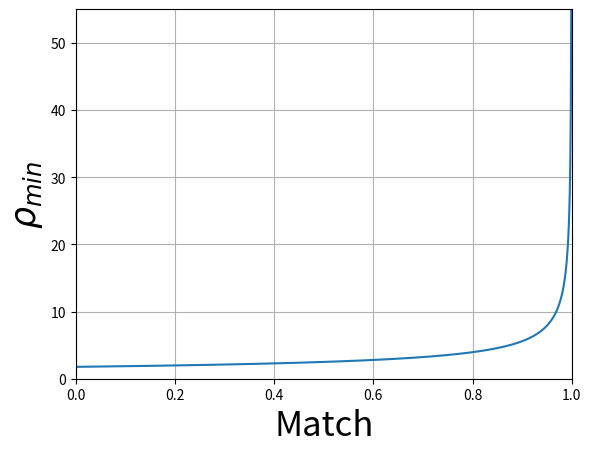

Here is the Python script that generated this plot:
#!/bin/usr/env python

import numpy as np
import matplotlib.pyplot as plt

match = np.linspace(0, 1, 1000)
snr = np.sqrt((-3.12)/(match - 1))

plt.figure()
plt.plot(match, snr, label = 'SNR vs Match')
plt.xlabel('Match', fontsize = 25)
plt.ylabel('$\\rho_{min}$', fontsize = 25)
plt.xlim(0, 1)
plt.ylim(0, 55)
plt.grid()
plt.savefig('snr.png')
plt.show()
